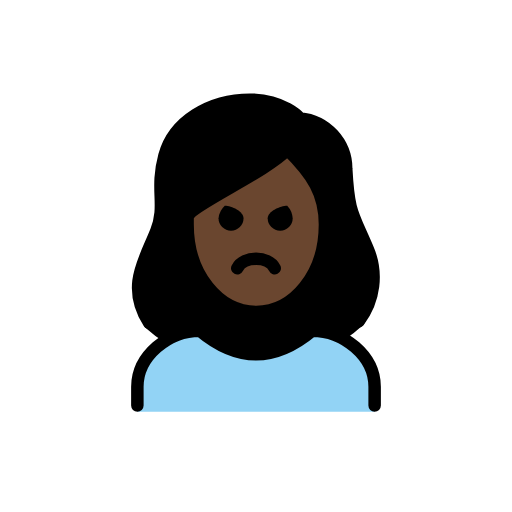
t = 0.00 s
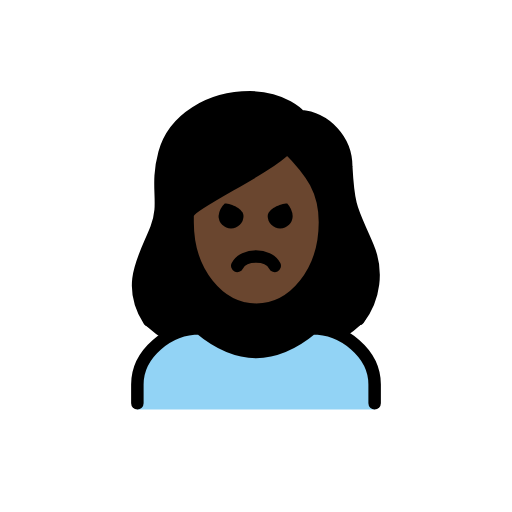
t = 0.48 s
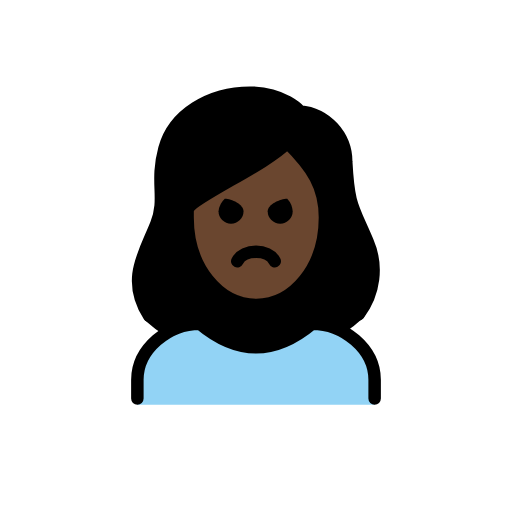
t = 1.43 s
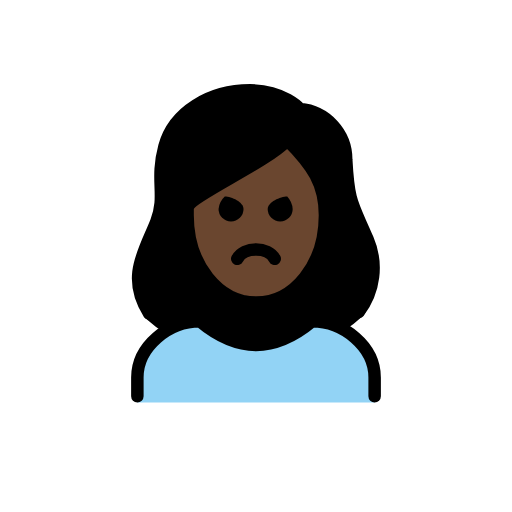
t = 1.90 s
t = 2.38 s: frame unchanged from t = 1.43 s, image omitted
t = 3.33 s: frame unchanged from t = 0.48 s, image omitted

The animated SVG that drew these frames (rendered in a browser with its animation timeline set to each time). Animation: 1 SMIL element (animateTransform=1); one cycle of 3.80 s, repeats indefinitely.

<?xml version='1.0' encoding='utf-8'?>
<svg xmlns="http://www.w3.org/2000/svg" id="emoji" viewBox="-5 -5 82 82" width="200" height="200" role="img">
  <title>OpenMoji: woman pouting: dark skin tone</title><g><g id="color">
    <path fill="#92d3f5" d="M17,60.9583v-4c0-4.9941,5.0078-9,10-9q9,7.5,18,0c4.9941,0,10,4.0059,10,9v4" />
  </g>
  <g id="skin">
    <path fill="#6a462f" d="M25.6173,29.5057v.957c0,7.6494,4.6093,13.6426,10.4941,13.6426s10.4942-5.9932,10.4942-13.6426c0-4.6533-1.7784-7.5151-5.2842-11.1343A64.1459,64.1459,0,0,1,32.3331,25.1C29.6866,26.6146,26.0782,28.67,25.6173,29.5057Z" />
  </g>
  <g id="hair">
    <path fill="#000000" d="M53.41,34.1466a23.7322,23.7322,0,0,1-1.1573-2.6328c-1.4726-3.27-2.0234-4.4927-2.3486-10.5239.0273-3.6929-3.794-6.7842-7.4746-7.0928a1.0016,1.0016,0,0,1-.6885-.3433c-.0928-.1-2.4082-2.6547-7.2432-2.6547-6.2,0-11.4413,3.3818-12.743,8.226a18.518,18.518,0,0,0-.5645,6.1758,13.3173,13.3173,0,0,1-.7607,5.9609A6.8034,6.8034,0,0,1,19.3108,33.35c-3.7725,4.42-.9747,14.3028-1.167,14.01a24.0468,24.0468,0,0,0,3.6331,2.7193,10.4646,10.4646,0,0,1,5.361-2.09c6.209,5.0127,12.4951,5.0127,18.7,0a8.343,8.343,0,0,1,4.2087,1.5136,22.7842,22.7842,0,0,0,2.972-2.33C54.2072,46.4572,56.1438,38.89,53.41,34.1466Zm-12.4457,8.835c-3.3783,2.5447-9.6082,1.083-9.6082,1.083s-8.6462-7.4083-5.7928-14.6c0,0,15.2693-9.2095,15.401-10.7889C40.9647,18.6761,54.8157,32.5484,40.9647,42.9816Z" />
  </g>
  <g id="line">
    <path fill="none" stroke="#000" stroke-linecap="round" stroke-linejoin="round" stroke-width="2" d="M17,59.9583v-3c0-4.9941,5.0078-9,10-9q9,7.5,18,0c4.9941,0,10,4.0059,10,9v3" />
    <path d="M41.873,29.9583a2,2,0,0,1-4,0c0-1.1045,2.0225-2,3.127-2a3.2627,3.2627,0,0,1,.873,2" />
    <path d="M34,29.9583a2,2,0,0,1-4,0,3.1184,3.1184,0,0,1,1-2c1.1045,0,3,.8955,3,2" />
    <path fill="none" stroke="#000" stroke-linecap="round" stroke-linejoin="round" stroke-width="2" d="M39,37.9583c-1-2-5-2-6,0" />
    <path fill="none" stroke="#000" stroke-linecap="round" stroke-linejoin="round" stroke-width="2" d="M18.8634,46.6893c-3.7227-5.8565-.628-10.08,1.18-14.7246,1.6357-4.2-.209-6.4512,1.291-12.0342,1.48-5.5,7.2773-8.9658,13.709-8.9658,5.4,0,8,3,8,3a8.1321,8.1321,0,0,1,7.4052,8.0371c.3867,7.18,1.0244,7.1523,3.4287,12.8222a11.5986,11.5986,0,0,1-1.4463,11.6631" />
    <path fill="none" stroke="#000" stroke-linejoin="round" stroke-width="2" d="M25.0431,30.9647c0,8,5,14,11,14s11-6,11-14c0-5-2-8-6-12-4,4-16,9-16,11Z" />
  </g>
<animateTransform attributeName="transform" type="translate" values="0 0;0 -1.5;0 0" dur="3.8s" repeatCount="indefinite" /></g></svg>
